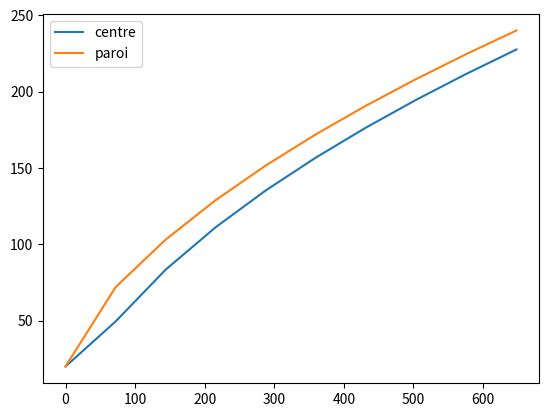

The matplotlib source for this figure:
#!/usr/bin/env python3
# -*- coding: utf-8 -*-
"""
Created on Mon Oct 2 09:47 2023

@author: fmbourarach
"""
import numpy as np
import matplotlib.pyplot as plt


# ========================================
# Déclaration des paramètres
# ========================================

mMax = 15       # [-] nombre de pas d'espace

R = 0.1         # [m] épaisseur du mur
D = 720        # [s] durée de la simulation

dt = 0.1        # [s] pas de temps de simulation
dtLog = 72       # [s] pas de temps de sauvegardeè2

rho = 2*240       # [kg/m3] masse volumique
C  = lambda T : 800   + 10*(T-20)       # [kg/m3] capacité calorifique
k = lambda T : 1.6 + 0.01*(T-20)         # [W/(m.K)] conductivité thermique

phi =  1000     # densité de flux imposée W/m2

T0 = 20         # [°C] température initiale



# ========================================
# préparation des géométries
# ========================================

dr = R/mMax
S = np.zeros(mMax)
V = np.zeros(mMax)

r = lambda m : (m+1-0.5)*dr

for m in range(0,mMax):
    S[m] = 4*np.pi*(r(m+0.5)**2)
    V[m] = 4*np.pi*(r(m+0.5)**3-r(m-0.5)**3)/3
    
# ========================================
# Routine d'export
# ========================================
data = np.zeros((0,3)) # variable pour le tracé de l'évolution temporelle
def export():
    global data
    x = [ r(m) for m in range(mMax)]
    plt.plot(x,T, label=f"{time:10.2f}s")
    plt.legend()
    data = np.append(data, [[time, T[0], T[mMax-1]]], axis=0)
   
# ========================================
# Résolution
# ========================================

T = np.zeros(mMax)
T[:] = T0       # Condition initiale
EVOL = np.zeros(mMax)


time = 0 # temps physique [s]

nextLog = 0 # instant de la prochaine sauvegarde

while time<D:
    # Sauvegarde ?
    if time>=nextLog:
        export()
        nextLog += dtLog # planification de la prochaine sauvegarde
    
    for m in range(mMax):
        # Calcul du flux GAUCHE
        if m==0:
            FG = 0
        else:
            k_tmp = k(0.5*(T[m-1]+T[m])) 
            FG = k_tmp*S[m-1]*(T[m-1]-T[m])/dr
        
        # Calcul du flux DROIT
        if m==mMax-1:
            FD = phi*S[m]
        else:
            k_tmp = k(0.5*(T[m+1]+T[m])) 
            FD = k_tmp*S[m]*(T[m+1]-T[m])/dr
        
        # calculer le bilan
        EVOL[m] = (FG+FD)/(rho*C(T[m])*V[m])
    
    # préparer l'itération suivante
    T[:]=T[:] + EVOL[:]
    time = time + dt
    

plt.savefig(f"graph_full.png")
plt.close()

plt.plot(data[:,0],data[:,1],label="centre")
plt.plot(data[:,0],data[:,2],label="paroi")
plt.legend()
plt.savefig("graph_evol.png")
plt.close

    